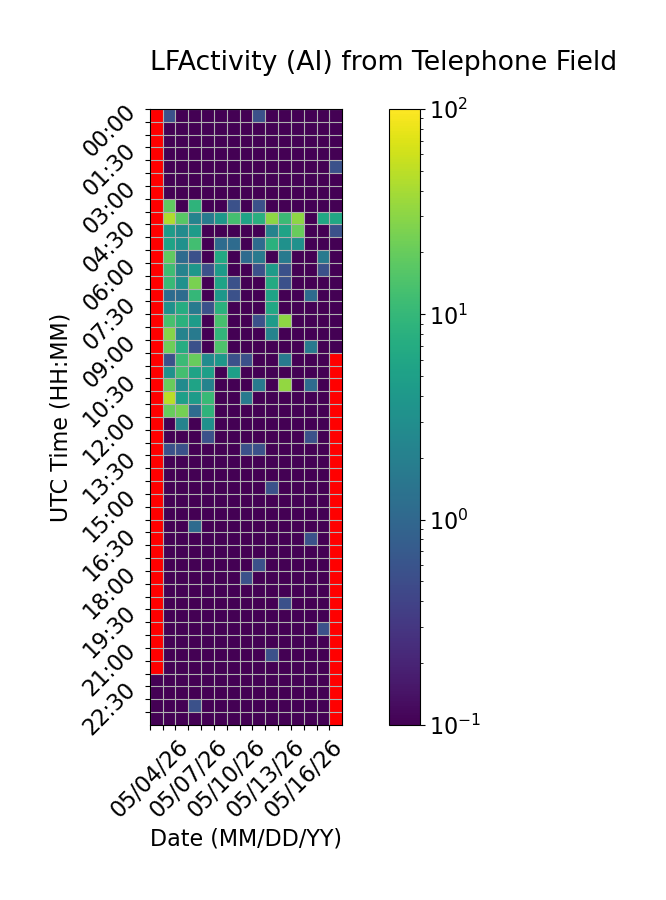

Source data for this figure (header and first rows):
Time (UTC), 05/04/26, 05/05/26, 05/06/26, 05/07/26, 05/08/26, 05/09/26, 05/10/26, 05/11/26, 05/12/26, 05/13/26, 05/14/26, 05/15/26, 05/16/26, 05/17/26, 05/18/26
00:00, , 0.5556, 0.0, 0.0, 0.0, 0.0, 0.0, 0.0, 0.5556, 0.0, 0.0, 0.0, 0.0, 0.0, 0.0
00:30, , 0.0, 0.0, 0.0, 0.0, 0.0, 0.0, 0.0, 0.0, 0.0, 0.0, 0.0, 0.0, 0.0, 0.0
01:00, , 0.0, 0.0, 0.0, 0.0, 0.0, 0.0, 0.0, 0.0, 0.0, 0.0, 0.0, 0.0, 0.0, 0.0
01:30, , 0.0, 0.0, 0.0, 0.0, 0.0, 0.0, 0.0, 0.0, 0.0, 0.0, 0.0, 0.0, 0.0, 0.0
02:00, , 0.0, 0.0, 0.0, 0.0, 0.0, 0.0, 0.0, 0.0, 0.0, 0.0, 0.0, 0.0, 0.0, 0.5556
02:30, , 0.0, 0.0, 0.0, 0.0, 0.0, 0.0, 0.0, 0.0, 0.0, 0.0, 0.0, 0.0, 0.0, 0.0
03:00, , 0.0, 0.0, 0.0, 0.0, 0.0, 0.0, 0.0, 0.0, 0.0, 0.0, 0.0, 0.0, 0.0, 0.0
03:30, , 18.33, 0.0, 8.889, 0.0, 0.0, 0.5556, 0.0, 0.5556, 0.0, 0.0, 0.0, 0.0, 0.0, 0.0
04:00, , 44.44, 16.67, 2.222, 1.667, 3.889, 12.78, 5.556, 7.778, 30.56, 11.11, 31.11, 0.0, 6.111, 6.111
04:30, , 4.444, 2.778, 4.444, 0.0, 0.0, 0.0, 0.0, 0.0, 2.222, 5.556, 20.0, 0.0, 0.0, 0.5556
05:00, , 5.556, 3.333, 12.22, 0.0, 1.111, 1.111, 0.0, 1.111, 8.333, 3.333, 3.333, 0.0, 0.0, 0.0
05:30, , 18.33, 1.111, 0.5556, 0.0, 6.667, 0.0, 1.111, 1.667, 0.0, 1.667, 0.0, 0.0, 1.667, 0.0
06:00, , 11.67, 2.222, 3.889, 0.5556, 4.444, 0.0, 0.0, 0.5556, 4.444, 0.5556, 0.0, 0.0, 0.5556, 0.0
06:30, , 10.56, 3.333, 25.0, 0.0, 5.556, 0.5556, 0.0, 0.0, 6.667, 0.5556, 0.0, 0.0, 0.0, 0.0
07:00, , 1.111, 1.111, 10.0, 0.0, 3.889, 0.5556, 0.0, 0.0, 5.556, 0.0, 0.0, 1.111, 0.0, 0.0
07:30, , 3.333, 7.222, 1.667, 0.5556, 8.333, 0.0, 0.0, 0.0, 6.111, 0.0, 0.0, 0.0, 0.0, 0.0
08:00, , 13.33, 8.333, 4.444, 0.0, 13.33, 0.0, 0.0, 0.5556, 4.444, 30.56, 0.0, 0.0, 0.0, 0.0
08:30, , 28.33, 2.222, 1.667, 0.0, 9.444, 0.0, 0.0, 0.0, 2.222, 0.0, 0.0, 0.0, 0.0, 0.0
09:00, , 21.67, 7.222, 0.5556, 0.0, 14.44, 0.0, 0.0, 0.0, 0.0, 0.0, 0.0, 1.667, 0.0, 0.0
09:30, , 0.5556, 11.11, 20.0, 2.778, 3.889, 0.5556, 0.5556, 0.0, 0.0, 1.667, 0.0, 0.0, 0.0, 
10:00, , 3.333, 12.78, 5.556, 5.0, 0.0, 5.0, 0.0, 0.0, 0.0, 0.0, 0.0, 0.0, 0.0, 
10:30, , 20.56, 2.778, 5.556, 2.222, 0.0, 0.0, 0.0, 1.667, 0.0, 32.22, 0.0, 1.111, 0.0, 
11:00, , 48.33, 5.0, 4.444, 10.56, 0.0, 0.0, 1.667, 0.0, 0.0, 0.0, 0.0, 0.0, 0.0, 
11:30, , 20.0, 23.89, 1.111, 8.889, 0.0, 0.0, 0.0, 0.0, 0.0, 0.0, 0.0, 0.0, 0.0, 
12:00, , 0.0, 2.222, 0.0, 3.333, 0.0, 0.0, 0.0, 0.0, 0.0, 0.0, 0.0, 0.0, 0.0, 
12:30, , 0.0, 0.0, 0.0, 0.5556, 0.0, 0.0, 0.0, 0.0, 0.0, 0.0, 0.0, 0.5556, 0.0, 
13:00, , 0.5556, 0.5556, 0.0, 0.0, 0.0, 0.0, 0.5556, 0.5556, 0.0, 0.0, 0.0, 0.0, 0.0, 
13:30, , 0.0, 0.0, 0.0, 0.0, 0.0, 0.0, 0.0, 0.0, 0.0, 0.0, 0.0, 0.0, 0.0, 
14:00, , 0.0, 0.0, 0.0, 0.0, 0.0, 0.0, 0.0, 0.0, 0.0, 0.0, 0.0, 0.0, 0.0, 
14:30, , 0.0, 0.0, 0.0, 0.0, 0.0, 0.0, 0.0, 0.0, 0.5556, 0.0, 0.0, 0.0, 0.0, 
15:00, , 0.0, 0.0, 0.0, 0.0, 0.0, 0.0, 0.0, 0.0, 0.0, 0.0, 0.0, 0.0, 0.0, 
15:30, , 0.0, 0.0, 0.0, 0.0, 0.0, 0.0, 0.0, 0.0, 0.0, 0.0, 0.0, 0.0, 0.0, 
16:00, , 0.0, 0.0, 1.111, 0.0, 0.0, 0.0, 0.0, 0.0, 0.0, 0.0, 0.0, 0.0, 0.0, 
16:30, , 0.0, 0.0, 0.0, 0.0, 0.0, 0.0, 0.0, 0.0, 0.0, 0.0, 0.0, 0.5556, 0.0, 
17:00, , 0.0, 0.0, 0.0, 0.0, 0.0, 0.0, 0.0, 0.0, 0.0, 0.0, 0.0, 0.0, 0.0, 
17:30, , 0.0, 0.0, 0.0, 0.0, 0.0, 0.0, 0.0, 0.5556, 0.0, 0.0, 0.0, 0.0, 0.0, 
18:00, , 0.0, 0.0, 0.0, 0.0, 0.0, 0.0, 0.5556, 0.0, 0.0, 0.0, 0.0, 0.0, 0.0, 
18:30, , 0.0, 0.0, 0.0, 0.0, 0.0, 0.0, 0.0, 0.0, 0.0, 0.0, 0.0, 0.0, 0.0, 
19:00, , 0.0, 0.0, 0.0, 0.0, 0.0, 0.0, 0.0, 0.0, 0.0, 0.5556, 0.0, 0.0, 0.0, 
19:30, , 0.0, 0.0, 0.0, 0.0, 0.0, 0.0, 0.0, 0.0, 0.0, 0.0, 0.0, 0.0, 0.0, 
20:00, , 0.0, 0.0, 0.0, 0.0, 0.0, 0.0, 0.0, 0.0, 0.0, 0.0, 0.0, 0.0, 0.5556, 
20:30, , 0.0, 0.0, 0.0, 0.0, 0.0, 0.0, 0.0, 0.0, 0.0, 0.0, 0.0, 0.0, 0.0, 
21:00, , 0.0, 0.0, 0.0, 0.0, 0.0, 0.0, 0.0, 0.0, 0.5556, 0.0, 0.0, 0.0, 0.0, 
21:30, , 0.0, 0.0, 0.0, 0.0, 0.0, 0.0, 0.0, 0.0, 0.0, 0.0, 0.0, 0.0, 0.0, 
22:00, 0.0, 0.0, 0.0, 0.0, 0.0, 0.0, 0.0, 0.0, 0.0, 0.0, 0.0, 0.0, 0.0, 0.0, 
22:30, 0.0, 0.0, 0.0, 0.0, 0.0, 0.0, 0.0, 0.0, 0.0, 0.0, 0.0, 0.0, 0.0, 0.0, 
23:00, 0.0, 0.0, 0.0, 0.5556, 0.0, 0.0, 0.0, 0.0, 0.0, 0.0, 0.0, 0.0, 0.0, 0.0, 
23:30, 0.0, 0.0, 0.0, 0.0, 0.0, 0.0, 0.0, 0.0, 0.0, 0.0, 0.0, 0.0, 0.0, 0.0, 
